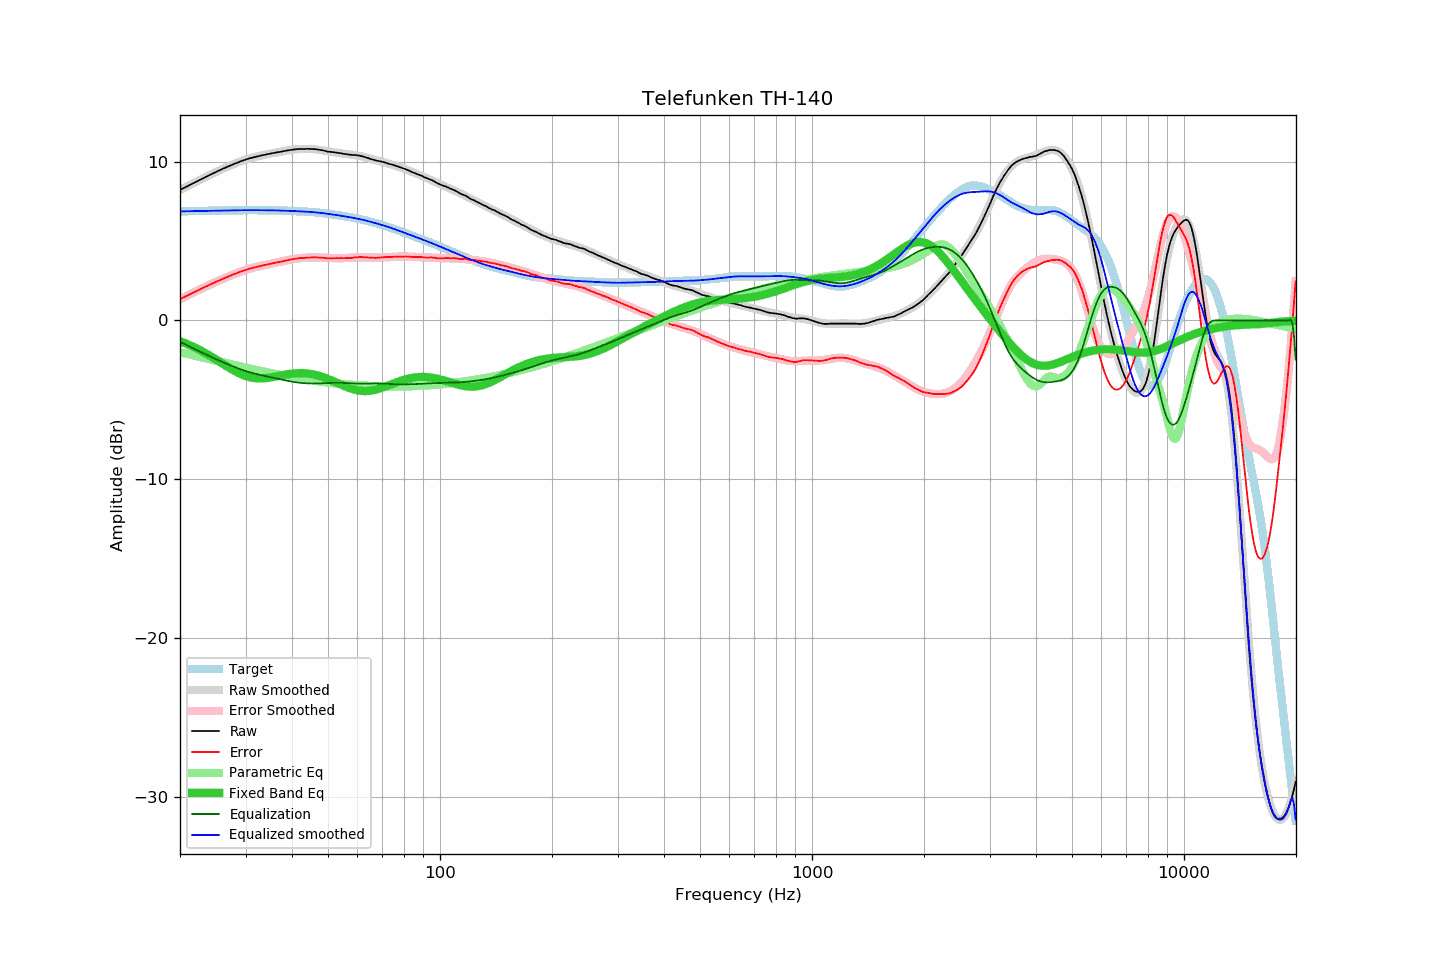

Values plotted in this chart, from the file beside it:
frequency, raw, error, smoothed, error_smoothed, equalization, parametric_eq, equalized_raw, equalized_smoothed, target
20.00, 8.22, 1.35, 8.21, 1.34, -1.34, -1.31, 6.87, 6.87, 6.87
20.20, 8.27, 1.40, 8.26, 1.39, -1.39, -1.35, 6.87, 6.87, 6.87
20.40, 8.32, 1.45, 8.32, 1.45, -1.45, -1.39, 6.87, 6.87, 6.87
20.61, 8.37, 1.49, 8.37, 1.50, -1.50, -1.43, 6.87, 6.87, 6.87
20.81, 8.42, 1.54, 8.42, 1.55, -1.55, -1.47, 6.87, 6.88, 6.88
21.02, 8.47, 1.59, 8.47, 1.59, -1.59, -1.51, 6.87, 6.88, 6.88
21.23, 8.53, 1.65, 8.52, 1.64, -1.64, -1.55, 6.88, 6.88, 6.88
21.44, 8.58, 1.69, 8.58, 1.69, -1.69, -1.60, 6.88, 6.88, 6.88
21.66, 8.63, 1.74, 8.63, 1.74, -1.74, -1.65, 6.88, 6.88, 6.89
21.87, 8.68, 1.79, 8.68, 1.79, -1.79, -1.69, 6.88, 6.89, 6.89
22.09, 8.73, 1.84, 8.73, 1.84, -1.84, -1.74, 6.89, 6.89, 6.89
22.31, 8.78, 1.89, 8.78, 1.89, -1.89, -1.79, 6.89, 6.89, 6.89
22.54, 8.83, 1.93, 8.83, 1.94, -1.94, -1.85, 6.89, 6.89, 6.89
22.76, 8.89, 1.99, 8.88, 1.99, -1.99, -1.90, 6.90, 6.89, 6.89
22.99, 8.94, 2.04, 8.93, 2.04, -2.04, -1.95, 6.90, 6.90, 6.90
23.22, 8.99, 2.09, 8.99, 2.09, -2.09, -2.01, 6.90, 6.90, 6.90
23.45, 9.04, 2.14, 9.04, 2.13, -2.13, -2.07, 6.90, 6.90, 6.90
23.69, 9.09, 2.18, 9.08, 2.18, -2.18, -2.12, 6.90, 6.90, 6.90
23.92, 9.14, 2.23, 9.13, 2.23, -2.23, -2.18, 6.91, 6.91, 6.91
24.16, 9.19, 2.28, 9.18, 2.28, -2.28, -2.24, 6.91, 6.91, 6.91
24.40, 9.24, 2.33, 9.23, 2.32, -2.32, -2.30, 6.91, 6.91, 6.91
24.65, 9.28, 2.36, 9.28, 2.37, -2.37, -2.37, 6.91, 6.91, 6.91
24.89, 9.33, 2.41, 9.33, 2.42, -2.42, -2.43, 6.91, 6.91, 6.91
25.14, 9.38, 2.46, 9.38, 2.46, -2.46, -2.49, 6.92, 6.92, 6.92
25.39, 9.43, 2.51, 9.42, 2.51, -2.51, -2.56, 6.92, 6.92, 6.92
25.65, 9.47, 2.54, 9.47, 2.55, -2.55, -2.62, 6.92, 6.92, 6.92
25.91, 9.52, 2.59, 9.52, 2.59, -2.59, -2.68, 6.92, 6.92, 6.92
26.16, 9.57, 2.64, 9.56, 2.64, -2.64, -2.75, 6.93, 6.92, 6.93
26.43, 9.61, 2.68, 9.61, 2.68, -2.68, -2.81, 6.92, 6.93, 6.93
26.69, 9.66, 2.73, 9.65, 2.72, -2.72, -2.88, 6.93, 6.93, 6.93
26.96, 9.70, 2.76, 9.70, 2.77, -2.77, -2.94, 6.93, 6.93, 6.93
27.23, 9.74, 2.80, 9.74, 2.81, -2.81, -3.00, 6.93, 6.93, 6.93
27.50, 9.79, 2.85, 9.78, 2.85, -2.85, -3.06, 6.94, 6.93, 6.93
27.77, 9.83, 2.89, 9.83, 2.89, -2.89, -3.12, 6.94, 6.94, 6.94
28.05, 9.87, 2.93, 9.87, 2.93, -2.93, -3.18, 6.93, 6.94, 6.94
28.33, 9.91, 2.97, 9.91, 2.97, -2.97, -3.23, 6.93, 6.94, 6.94
28.62, 9.95, 3.01, 9.95, 3.01, -3.01, -3.28, 6.94, 6.94, 6.94
28.90, 10.00, 3.06, 9.99, 3.05, -3.05, -3.33, 6.95, 6.94, 6.94
29.19, 10.03, 3.08, 10.03, 3.08, -3.08, -3.38, 6.94, 6.94, 6.94
29.48, 10.07, 3.12, 10.06, 3.12, -3.12, -3.42, 6.95, 6.94, 6.94
29.78, 10.10, 3.15, 10.10, 3.15, -3.15, -3.46, 6.94, 6.94, 6.94
30.08, 10.14, 3.19, 10.13, 3.19, -3.19, -3.50, 6.95, 6.94, 6.94
30.38, 10.17, 3.22, 10.16, 3.22, -3.22, -3.53, 6.95, 6.94, 6.94
30.68, 10.20, 3.25, 10.19, 3.25, -3.25, -3.56, 6.95, 6.94, 6.94
30.99, 10.23, 3.28, 10.22, 3.28, -3.28, -3.59, 6.95, 6.94, 6.94
31.30, 10.25, 3.30, 10.25, 3.31, -3.31, -3.61, 6.94, 6.94, 6.94
31.61, 10.28, 3.33, 10.28, 3.33, -3.33, -3.62, 6.94, 6.94, 6.94
31.93, 10.30, 3.35, 10.30, 3.36, -3.36, -3.63, 6.94, 6.94, 6.94
32.24, 10.33, 3.38, 10.32, 3.38, -3.38, -3.64, 6.94, 6.94, 6.94
32.57, 10.35, 3.40, 10.35, 3.41, -3.41, -3.65, 6.94, 6.94, 6.94
32.89, 10.37, 3.42, 10.37, 3.43, -3.43, -3.65, 6.94, 6.94, 6.94
33.22, 10.40, 3.46, 10.39, 3.45, -3.45, -3.64, 6.94, 6.94, 6.94
33.55, 10.42, 3.48, 10.41, 3.47, -3.47, -3.64, 6.94, 6.94, 6.94
33.89, 10.44, 3.50, 10.44, 3.50, -3.50, -3.63, 6.94, 6.94, 6.94
34.23, 10.46, 3.52, 10.46, 3.52, -3.52, -3.62, 6.94, 6.94, 6.94
34.57, 10.48, 3.54, 10.48, 3.54, -3.54, -3.61, 6.94, 6.94, 6.94
34.92, 10.50, 3.56, 10.50, 3.56, -3.56, -3.59, 6.93, 6.93, 6.93
35.27, 10.52, 3.58, 10.52, 3.58, -3.58, -3.57, 6.93, 6.93, 6.93
35.62, 10.54, 3.60, 10.54, 3.61, -3.61, -3.55, 6.93, 6.93, 6.93
35.97, 10.56, 3.63, 10.56, 3.63, -3.63, -3.54, 6.93, 6.93, 6.93
... 635 more rows
